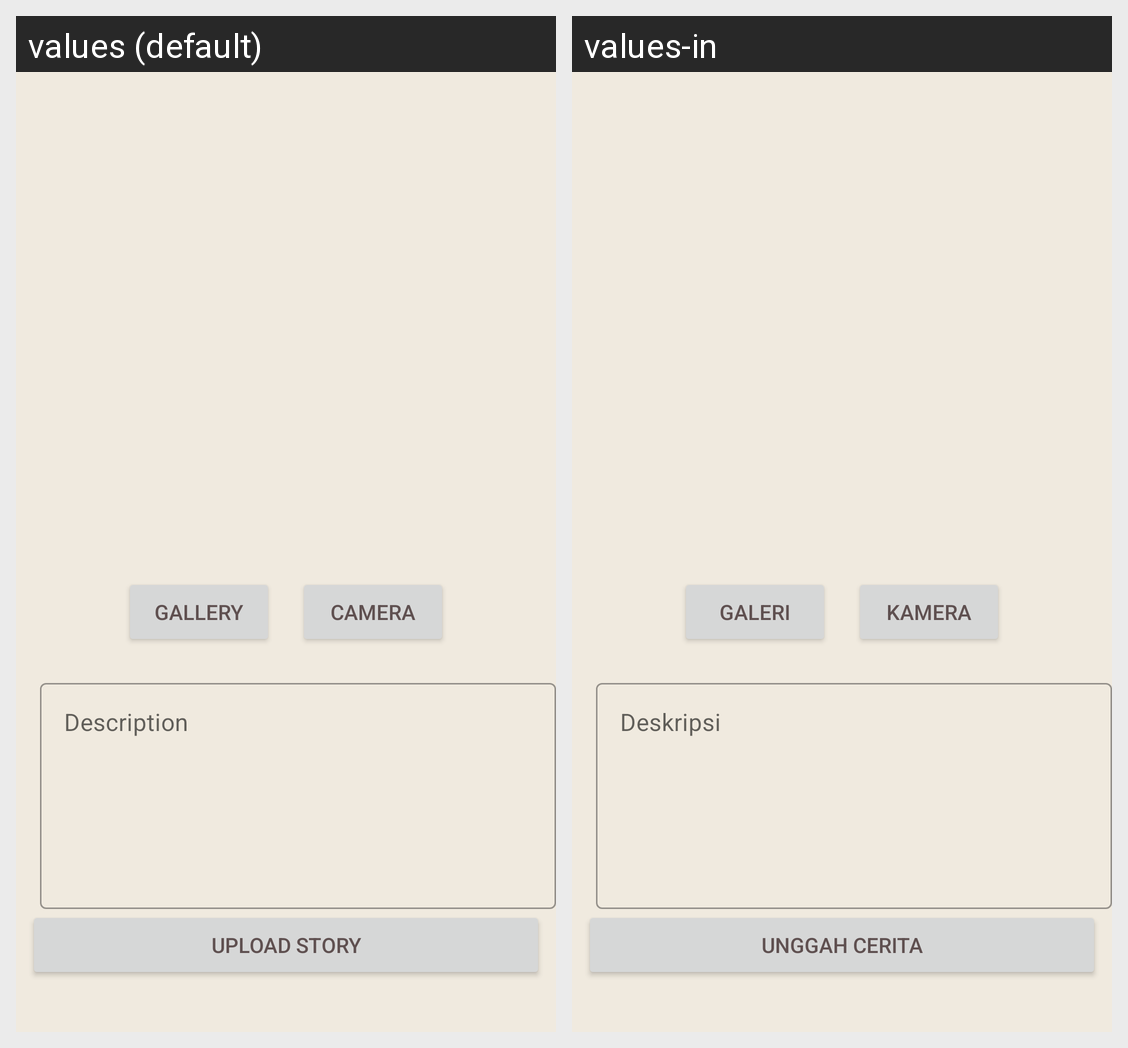

The same Android screen rendered under two of its app's locales, left to right. List the strings drawn on it with the default value and each locale's translation.
Android screen res/layout/fragment_post_story.xml rendered under 2 locales, left to right: values (default), values-in. Device: Nexus 5 (rendered at 1080×1920; each locale shown at half size, 540×960, under a caption strip naming it); theme Theme.Lynq.
Strings drawn on this screen, with the default value and each locale's value (text and hints the layout hard-codes, and strings that could not be matched under every locale, appear in the picture but are not listed):

gallery
  values: Gallery
  values-in: Galeri

camera
  values: Camera
  values-in: Kamera

description_story
  values: Description
  values-in: Deskripsi

upload
  values: Upload Story
  values-in: Unggah Cerita
